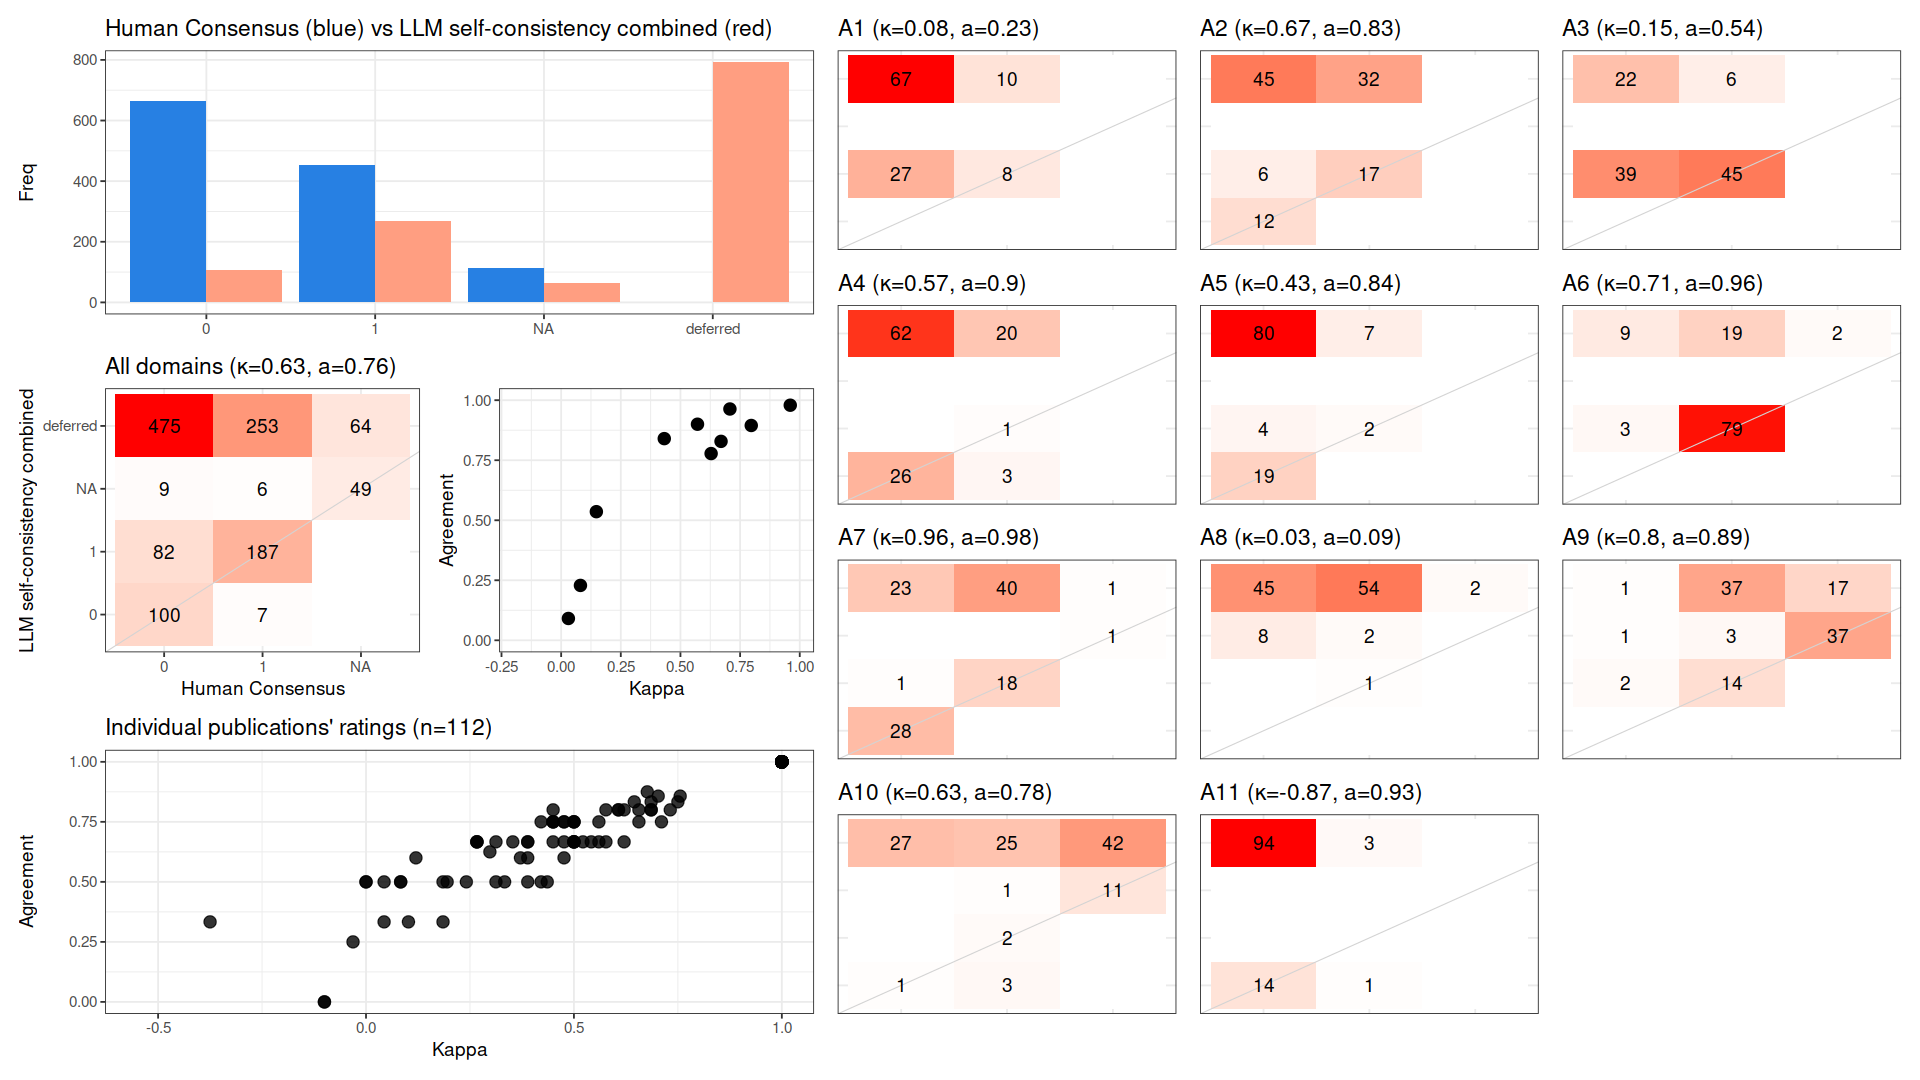

Source data for this figure (header and first rows):
, cohen_kappa_w, agreement, deferring_fraction
combined, 0.6251, 0.7636, 0.6429
A1, 0.08085, 0.2286, 0.6875
A2, 0.6701, 0.8286, 0.6875
A3, 0.1475, 0.5357, 0.25
A4, 0.5714, 0.9, 0.7321
A5, 0.4322, 0.84, 0.7768
A6, 0.7073, 0.9634, 0.2679
A7, 0.9602, 0.9792, 0.5714
A8, 0.0303, 0.09091, 0.9018
A9, 0.7967, 0.8947, 0.4911
A10, 0.6285, 0.7778, 0.8393
A11, -0.8667, 0.9333, 0.8661
